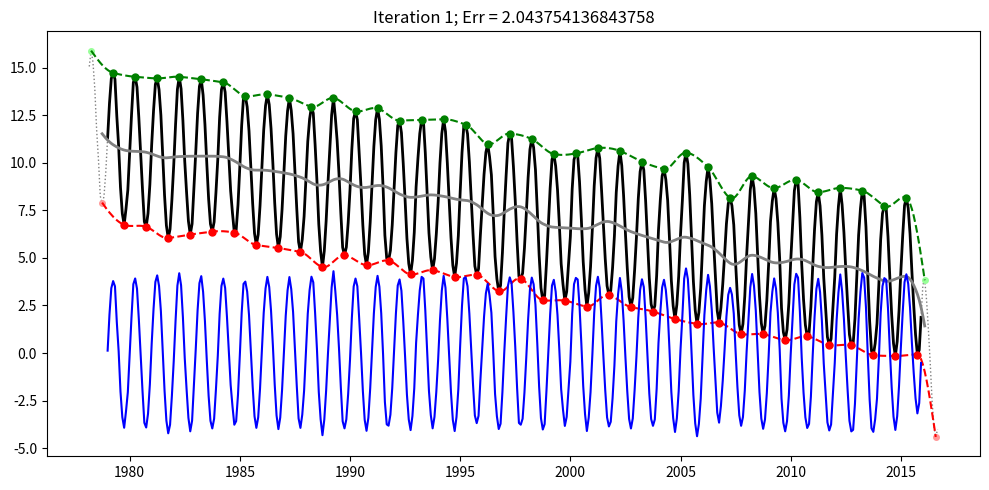

This figure's Python source: (Note: this script raises an exception after producing the figure.)
#!/usr/bin/python
#
# Tools to perform Empirical Mode Decomposition
# 
# F. Massonnet, 22 March 2017
#
# Algorithm: https://www.clear.rice.edu/elec301/Projects02/empiricalMode/process.html
#            http://rcada.ncu.edu.tw/1.%20ON%20INTRINSIC%20MODE%20FUNCTION.pdf
#            https://en.wikipedia.org/wiki/Hilbert%E2%80%93Huang_transform
import matplotlib; matplotlib.use('Agg')
def emd(X, t = None):
  import numpy as np
  import matplotlib.pyplot as plt
  import scipy
  import sys
  from scipy import interpolate

  if type(X) is not np.ndarray:
    print("input is of type " + str(type(X)))
    sys.exit("(emd) input data is not numpy array")

  if t is None:
    t = np.arange(len(X))

  if len(X) != len(t):
    sys.exit("(emd) time and data lengths don't match")
  
  def get_imf(data, t, n_iter = 10000, criterion = 0.1, printfig = None):
    """
       Processes the EMD algorithm on "data" until the relative difference between
       successive proto-IMFs is less than criterion"
    """


    data_current = data 

    j_iter = 1
    err = criterion * 1e36

    while err > criterion and j_iter <= n_iter:
      plt.close("all")
      # 1. Locate local maxima and minima of input data
      imax = [i for i in np.arange(1, len(data_current) - 1) \
             if data_current[i] > data_current[i - 1] and data_current[i] >= data_current[i + 1]] 

      imin = [i for i in np.arange(1, len(data_current) - 1) \
             if data_current[i] < data_current[i - 1] and data_current[i] <= data_current[i + 1]] 


      # Case 1: there are less than three mins or three maxs --> finish
      if len(imin) <= 3 or len(imax) <= 3:
        print("(get_imf) not possible to get imf, less than two local max or min")
        success = False
        imf = data_current

        # print last figure
        if printfig is not None:
          figname = printfig + "-" + str(j_iter).zfill(3) + ".png"
          plt.figure(figsize = (10, 5))
          plt.title("Iteration " + str(j_iter) + "; No fit possible")
          plt.plot(t, data_current, 'k-', lw = 1)
          plt.plot(t[imax], data_current[imax], 'g.', ms = 10)
          plt.plot(t[imin], data_current[imin], 'r.', ms = 10)
       
          plt.tight_layout()
          plt.savefig(figname)
          plt.cla()
        
        break

      # Case 2: still possible to fit
      else:
        # Make mirror of data to take care of edges 
        # First, determine which of the min or max is the furthest
        index_extend_min = np.max((imin[0], imax[0])) + 1

        # Find the indices for which a mirrorring will have to be applied
        index_to_left_mirror = np.arange(index_extend_min, 0, -1)
        # What are the times to left-mirror?
        t_left = 2 * t[0] - t[index_to_left_mirror] 
        # Apply mirrorring through central symmetry
        data_left = data_current[0] + 1.0 * (t_left - t[0]) * ((data_current[index_to_left_mirror] - data_current[0]) / (t[index_to_left_mirror] - t[0]))
   
        # Repeat for right mirror
        index_extend_max = np.min((imin[-1], imax[-1])) - 1
        index_to_right_mirror = np.arange(len(data_current) - 2, index_extend_max - 1, - 1)
        t_right = 2 * t[-1] - t[index_to_right_mirror]
        data_right = data_current[-1] + 1.0 * (t_right - t[-1]) * ((data_current[-1] - data_current[index_to_right_mirror]) / (t[-1] - t[index_to_right_mirror]))

        data_current_ext = np.append(data_left, np.append(data_current, data_right))
        t_ext = np.append(t_left, np.append(t, t_right))

        # Re-compute mins and maxs
        imax_ext = [i for i in np.arange(1, len(data_current_ext) - 1) \
                if data_current_ext[i] > data_current_ext[i - 1] and data_current_ext[i] >= data_current_ext[i + 1]]
        imin_ext = [i for i in np.arange(1, len(data_current_ext) - 1) \
               if data_current_ext[i] < data_current_ext[i - 1] and data_current_ext[i] <= data_current_ext[i + 1]]



        # 2. Spline-fitting and mean envelope
        # Python proposes essentially two ways to spline curves.
        # - scipy.interpolate.spline connects the points exactly
        #up = scipy.interpolate.spline(t_ext[imax_ext], data_current_ext[imax_ext], t_ext)
        #lo = scipy.interpolate.spline(t_ext[imin_ext], data_current_ext[imin_ext], t_ext)
        # - scipy.interpolate.UnivariateSpline does a piecewise least-square fitting
        # up = scipy.interpolate.UnivariateSpline(t_ext[imax_ext], data_current_ext[imax_ext])(t_ext)
        # lo = scipy.interpolate.UnivariateSpline(t_ext[imin_ext], data_current_ext[imin_ext])(t_ext)
        #
        # - scipy.interpolate.CubicSpline
        #up = scipy.interpolate.CubicSpline(t_ext[imax_ext], data_current_ext[imax_ext], bc_type='periodic')
        #lo = scipy.interpolate.CubicSpline(t_ext[imin_ext], data_current_ext[imin_ext], bc_type='periodic')
        # - scipy.interpolate.Akima1DInterpolator
        up = scipy.interpolate.Akima1DInterpolator(t_ext[imax_ext], data_current_ext[imax_ext])(t_ext)
        lo = scipy.interpolate.Akima1DInterpolator(t_ext[imin_ext], data_current_ext[imin_ext])(t_ext)
        # I found the second approach less stable, especially when minima or maxima are all alike near
        # the end of the series; this gives rise to instabilities. 
        # The disadvantage of the first method is that it artificially adds one extra point at zero 
        # at the ends

        me = (up + lo) / 2.0
        print(len(me))
        print(len(data_current))
        # 3. proto-IMF as difference btw original data and mean envelope
        h = data_current - me[index_extend_min:index_extend_min + len(data_current)]

        # 4. Check if h can be promoted as an IMF    
        eps = 1e-20 # to avoid division by zero

        #
        err = np.nanmean(me[index_extend_min:index_extend_min + len(data_current)]) / np.std(data_current)

#        err = np.mean( ((h - data_current) / (data_current + eps)) ** 2 )
        #print("HELLO")
        #print(np.std(me[index_extend_min:index_extend_min + len(data_current)]))
        #print(me[index_extend_min:index_extend_min + len(data_current)])
        print("  get_imf: err = " + str(np.round(err, 2)) + "; j_iter = " + str(j_iter).zfill(3))

        if printfig is not None:
          figname = printfig + "-" + str(j_iter).zfill(3) + ".png"
          plt.figure(figsize = (10, 5))
#          plt.xlim((30, 70)); plt.ylim(-10000, 10000)
          plt.plot(t_ext, data_current_ext, color = (0.5, 0.5, 0.5), lw = 1, linestyle = ":")
          plt.plot(t_ext[imax_ext], data_current_ext[imax_ext], '.', color = (0.6, 1.0, 0.6), ms = 8)
          plt.plot(t_ext[imin_ext], data_current_ext[imin_ext], '.', color = (1.0, 0.6, 0.6), ms = 8)
          plt.plot(t, data_current, 'k-', lw = 2)
          plt.plot(t[imax], data_current[imax], 'g.', ms = 10)
          plt.plot(t[imin], data_current[imin], 'r.', ms = 10)

          plt.plot(t_ext, up, 'g--')
          plt.plot(t_ext, lo, 'r--')
          plt.plot(t_ext, me, color = (0.5, 0.5, 0.5), lw = 2)
          plt.plot(t, h, 'b')
          plt.title("Iteration " + str(j_iter) + "; Err = " + str(err))
          plt.tight_layout()
          plt.savefig(figname)
          plt.cla()

        if err <= criterion:
          imf = h
          success = True
          break
        else:
          # Repeat with now h as the input data
          data_current = h
          j_iter += 1
   
       
    return imf, success

  IMF = list()

  j_IMF = 0

  while j_IMF < 100:
    print("--> IMF #" + str(j_IMF + 1))
    if j_IMF == 0:
      datain = X
    else:
      datain = np.asarray([X[j] - np.sum([i[j] for i in IMF]) for j in range(len(X))])

    tmp, success = get_imf(datain, t, n_iter = 100, printfig = "./figs/IMF-" + str(j_IMF + 1).zfill(3))
    IMF.append(tmp)
    

    print("Attempt to IMF led to success: " + str(success))
    print("IMF: ")
    print(tmp)
    if not success:
      break

    j_IMF += 1

  # Print all Figures
  print("FRRRRR")
  fig = plt.figure(figsize = (8, 5))
  f, a = plt.subplots(1 + len(IMF), sharex = True, figsize = (7, 14))
  a[0].plot(t, X, 'k')
  a[0].plot(t, np.asarray([np.sum([i[j] for i in IMF]) for j in range(len(X))]), 'r')
  a[0].set_ylim(np.min((np.min(X), np.min(IMF))), np.max((np.max(X), np.max(IMF))))

  for i in range(len(IMF)):
    a[i + 1].plot(t, np.zeros((len(t))), 'k--')
    a[i + 1].plot(t, IMF[i], 'b')
    a[i + 1].set_ylim(np.min((np.min(X), np.min(IMF))), np.max((np.max(X), np.max(IMF))))
  plt.savefig("./figs/all.png", dpi = 500)
  plt.cla()

  return IMF

def example():
  import numpy as np
  import matplotlib.pyplot as plt 
  import random
  
  np.random.seed(1)
  nt =  12 * 37     # nb time steps
  t = 1979 + np.arange(nt) / 12.0 
  #X = 0.5 * np.random.randn(nt) + 2.0 / nt * t + np.sin(2 * np.pi * t / (80.0 + 10 * np.sin(2 * np.pi * t / 50)))
  n = np.empty(nt)
  n[0] =  0.2 * np.random.randn(1)
  a = 0.8
  for jt in np.arange(1, nt):
    n[jt] = a * n[jt - 1] + 0.2 * np.random.randn(1)
  
  # Mimicking the Arctic sea ice extent
  X =  11.0 + (- (t - 1979) * 0.2)  + 4.0 * np.sin(2 * np.pi * t )   + n                 
       # Trend -------------------
       #                              Annual cycle ---------------
       #                                                              Persistent noise
  emd(X, t)

def help():
  print("Help not coded yet")

if __name__ == '__main__':
  help()
  example()
